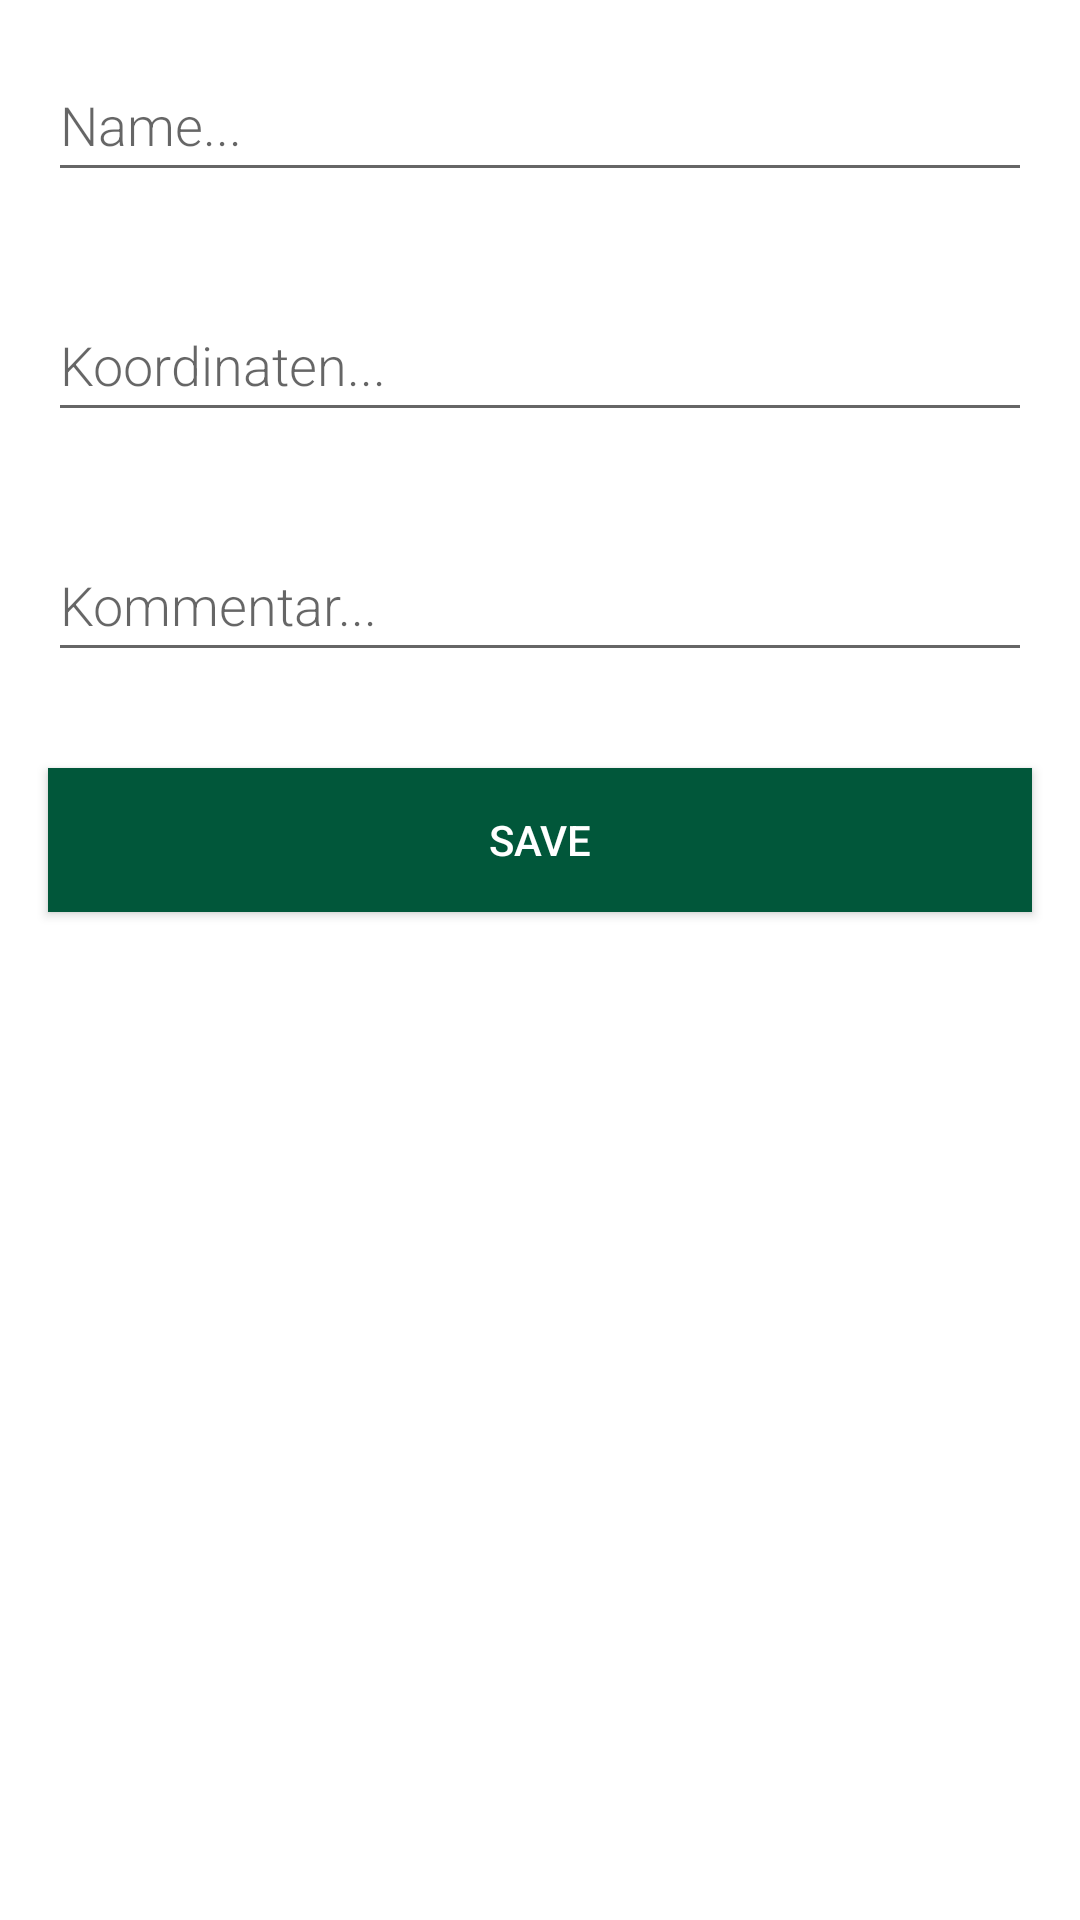

The Android layout XML behind this screen, and the referenced resources:
<!-- AndroidManifest.xml: application theme Theme.GMcaching -->
<!-- res/layout/activity_add_cache.xml -->
<?xml version="1.0" encoding="utf-8"?>
<LinearLayout xmlns:android="http://schemas.android.com/apk/res/android"
    android:orientation="vertical"
    android:layout_width="match_parent"
    android:layout_height="match_parent">

    <EditText
        android:id="@+id/edit_name"
        android:layout_width="match_parent"
        android:layout_height="wrap_content"
        android:minHeight="@dimen/min_height"
        android:fontFamily="sans-serif-light"
        android:hint="@string/hint_name"
        android:inputType="textAutoComplete"
        android:layout_margin="@dimen/big_padding"
        android:textSize="18sp" />

    <EditText
        android:id="@+id/edit_koordinaten"
        android:layout_width="match_parent"
        android:layout_height="wrap_content"
        android:minHeight="@dimen/min_height"
        android:fontFamily="sans-serif-light"
        android:hint="@string/hint_koordinaten"
        android:inputType="textAutoComplete"
        android:layout_margin="@dimen/big_padding"
        android:textSize="18sp" />
    <EditText
        android:id="@+id/edit_suchcounter"
        android:layout_width="match_parent"
        android:layout_height="wrap_content"
        android:minHeight="@dimen/min_height"
        android:fontFamily="sans-serif-light"
        android:hint="@string/hint_suchcounter"
        android:inputType="textAutoComplete"
        android:layout_margin="@dimen/big_padding"
        android:textSize="18sp" />

    <Button
        android:id="@+id/button_save"
        android:layout_width="match_parent"
        android:layout_height="wrap_content"
        android:background="@color/emerald_green"
        android:text="@string/button_save"
        android:layout_margin="@dimen/big_padding"
        android:textColor="@color/buttonLabel" />

</LinearLayout>
<!-- resources referenced by this layout -->
<resources>
  <color name="buttonLabel">#FFFFFF</color>
  <color name="emerald_green">#01573A</color>
  <dimen name="big_padding">16dp</dimen>
  <dimen name="min_height">48dp</dimen>
  <string name="button_save">Save</string>
  <string name="hint_koordinaten">Koordinaten...</string>
  <string name="hint_name">Name...</string>
  <string name="hint_suchcounter">Kommentar...</string>
  <style name="Theme.GMcaching" parent="Theme.MaterialComponents.DayNight.DarkActionBar">
          
          <item name="colorPrimary">@color/emerald_green</item>
          <item name="colorPrimaryVariant">@color/darker_green</item>
          <item name="colorOnPrimary">@color/white</item>
          
          <item name="colorSecondary">@color/teal_200</item>
          <item name="colorSecondaryVariant">@color/teal_700</item>
          <item name="colorOnSecondary">@color/black</item>
          
          <item name="android:statusBarColor" tools:targetApi="l">?attr/colorPrimaryVariant</item>
          
      </style>
  <color name="darker_green">#012A21</color>
  <color name="white">#FFFFFFFF</color>
  <color name="teal_200">#FF03DAC5</color>
  <color name="teal_700">#FF018786</color>
  <color name="black">#FF000000</color>
</resources>
